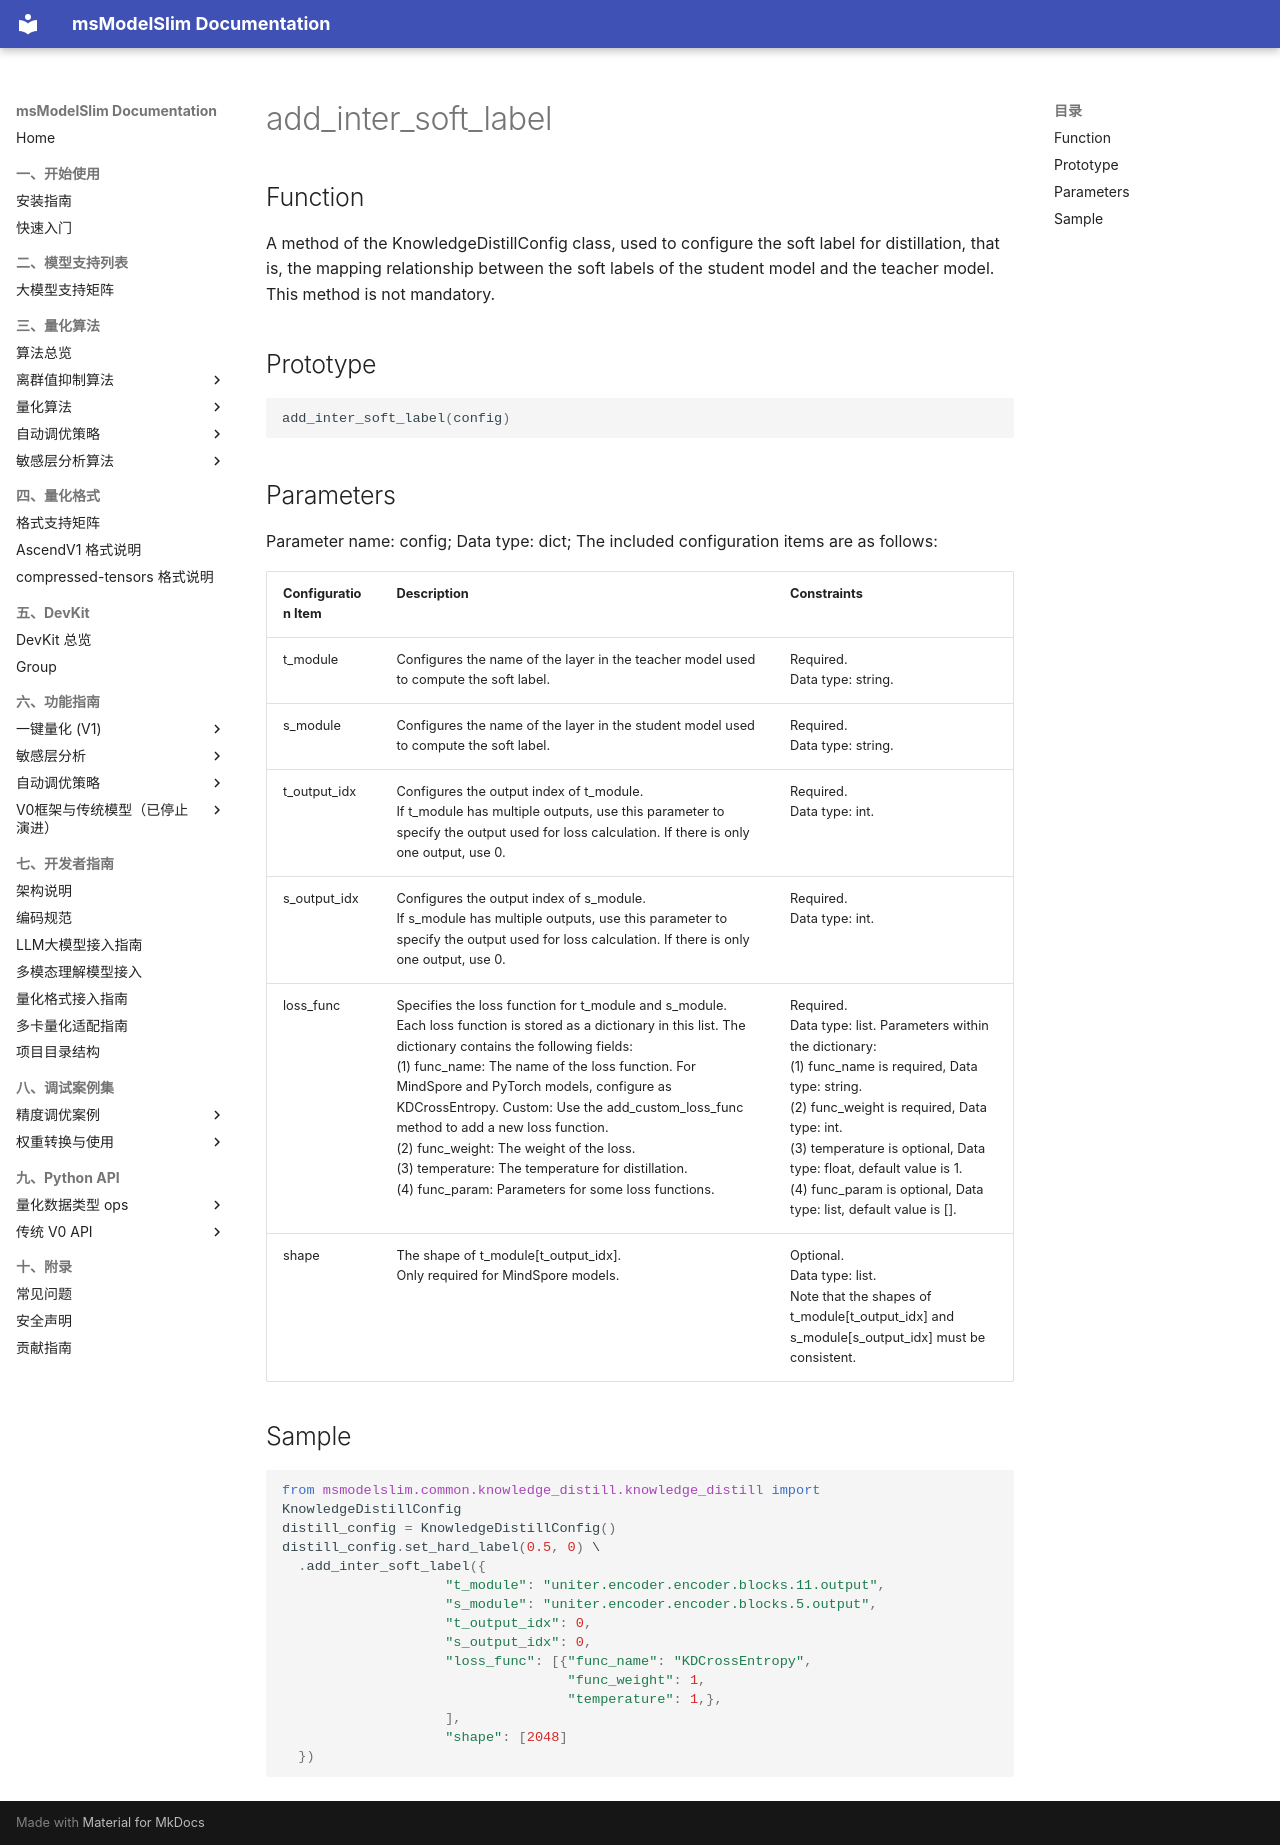

repository: Ascend/msmodelslim · page: en/api_reference/python_api_v0/distillation_apis/KnowledgeDistillConfig/add_inter_soft_label/index.html · generator: mkdocs

# add_inter_soft_label

## Function

A method of the KnowledgeDistillConfig class, used to configure the soft label for distillation, that is, the mapping relationship between the soft labels of the student model and the teacher model. This method is not mandatory.

## Prototype

```python
add_inter_soft_label(config)
```

## Parameters

Parameter name: config; Data type: dict; The included configuration items are as follows:

| Configuration Item | Description | Constraints |
| --- | --- | --- |
| t_module | Configures the name of the layer in the teacher model used to compute the soft label. | Required.<br>Data type: string. |
| s_module | Configures the name of the layer in the student model used to compute the soft label. | Required.<br>Data type: string. |
| t_output_idx | Configures the output index of t_module.<br>If t_module has multiple outputs, use this parameter to specify the output used for loss calculation. If there is only one output, use 0. | Required.<br>Data type: int. |
| s_output_idx | Configures the output index of s_module.<br>If s_module has multiple outputs, use this parameter to specify the output used for loss calculation. If there is only one output, use 0. | Required.<br>Data type: int. |
| loss_func | Specifies the loss function for t_module and s_module. Each loss function is stored as a dictionary in this list. The dictionary contains the following fields:<br>(1) func_name: The name of the loss function. For MindSpore and PyTorch models, configure as KDCrossEntropy. Custom: Use the add_custom_loss_func method to add a new loss function.<br>(2) func_weight: The weight of the loss.<br>(3) temperature: The temperature for distillation.<br>(4) func_param: Parameters for some loss functions. | Required.<br>Data type: list. Parameters within the dictionary:<br>(1) func_name is required, Data type: string.<br>(2) func_weight is required, Data type: int.<br>(3) temperature is optional, Data type: float, default value is 1.<br>(4) func_param is optional, Data type: list, default value is []. |
| shape | The shape of t_module[t_output_idx].<br>Only required for MindSpore models. | Optional.<br>Data type: list.<br>Note that the shapes of t_module[t_output_idx] and s_module[s_output_idx] must be consistent. |

## Sample

```python
from msmodelslim.common.knowledge_distill.knowledge_distill import KnowledgeDistillConfig
distill_config = KnowledgeDistillConfig()
distill_config.set_hard_label(0.5, 0) \
  .add_inter_soft_label({
                    "t_module": "uniter.encoder.encoder.blocks.11.output",
                    "s_module": "uniter.encoder.encoder.blocks.5.output",
                    "t_output_idx": 0,
                    "s_output_idx": 0,
                    "loss_func": [{"func_name": "KDCrossEntropy",
                                   "func_weight": 1,
                                   "temperature": 1,},
                    ],
                    "shape": [2048]
  })
```
